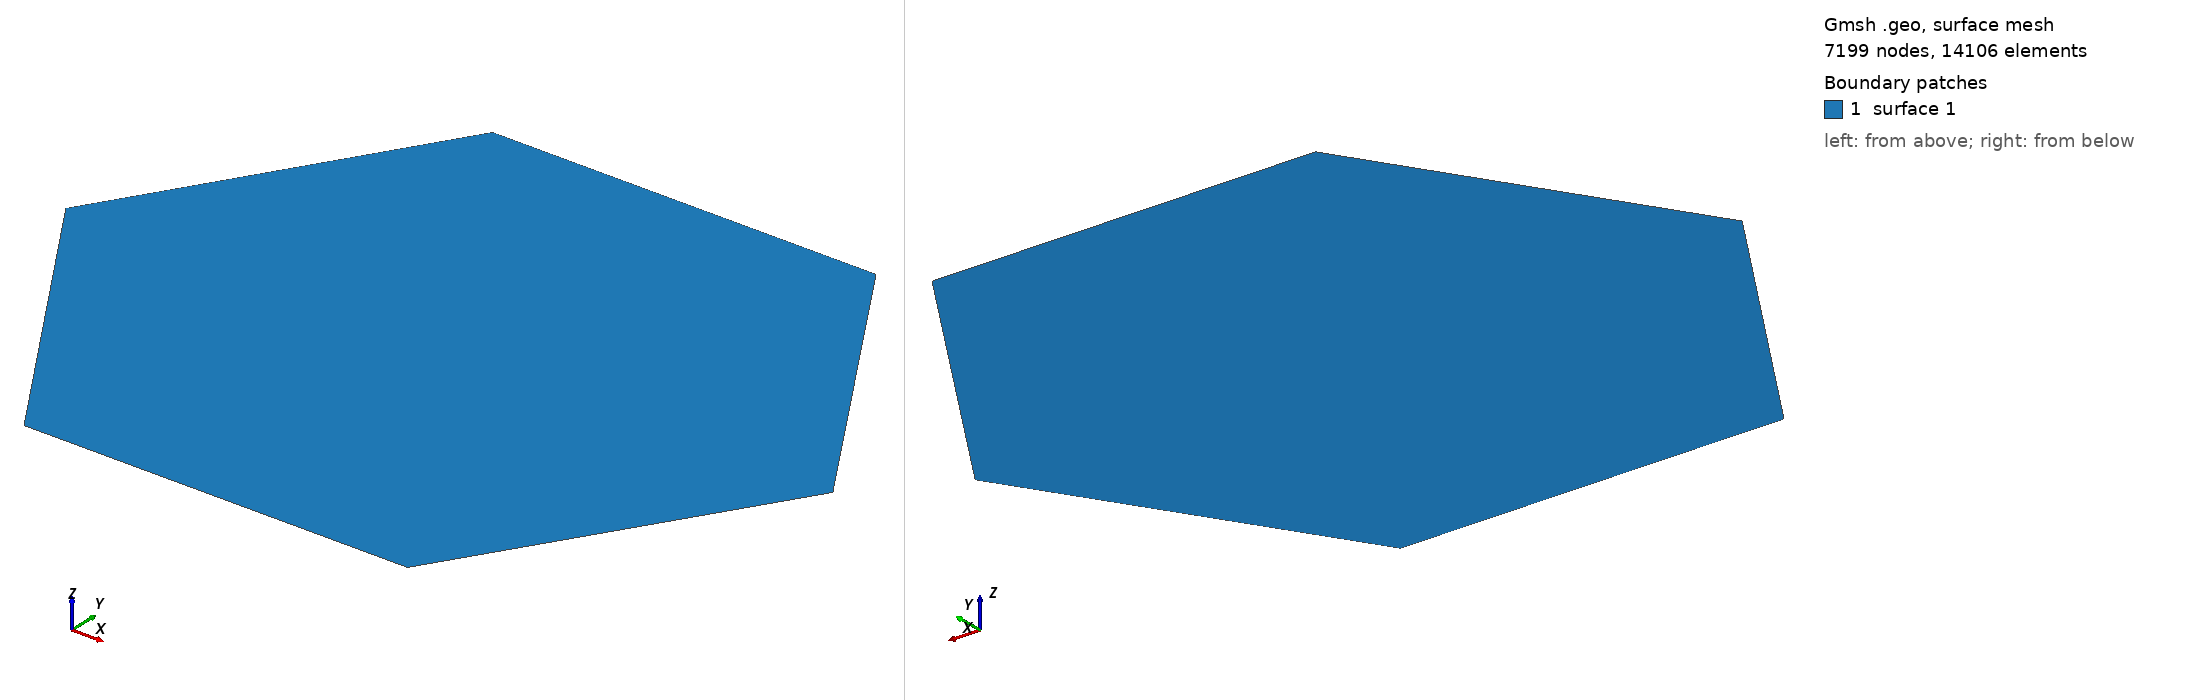

Gmsh geometry script, surface-meshed: 7199 nodes, 14106 surface elements. Boundary patches (legend numbers): 1 surface 1. Left view from above one corner, right view from below the opposite corner. The script declares no physical surfaces, so the legend lists its geometric surfaces. The drawing asked Gmsh for element sizes between 1% and 20% of the model's largest extent; the script's own settings can give other sizes.

=== second.geo (drawn) ===
Point(1) = { 3.91, -0.12, 0, 0.01 };
Point(2) = { 2.83, 1.60, 0, 0.01 };
Point(3) = { 0.67, 1.60, 0, 0.01 };
Point(4) = { -0.41, -0.12, 0, 0.01 };
Point(5) = { 0.67, -1.83, 0, 0.01 };
Point(6) = { 2.83, -1.83, 0, 0.01 };

Line(1) = { 1, 2 };
Line(2) = { 2, 3 };
Line(3) = { 3, 4 };
Line(4) = { 4, 5 };
Line(5) = { 5, 6 };
Line(6) = { 6, 1 };

Curve Loop(1) = { 1, 2, 3, 4, 5, 6 };

Plane Surface(1) = { 1 };
